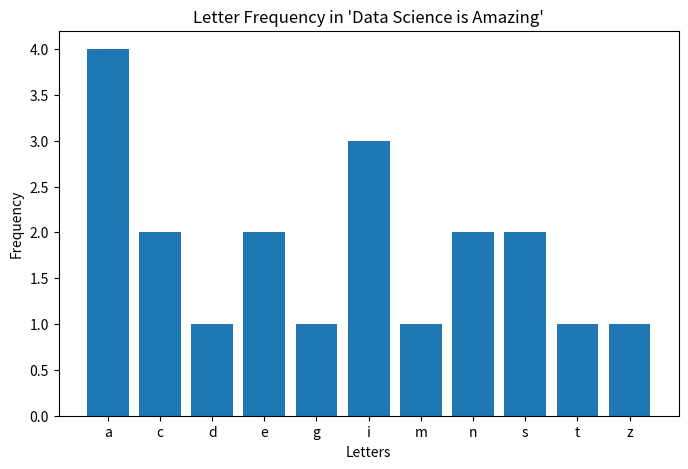
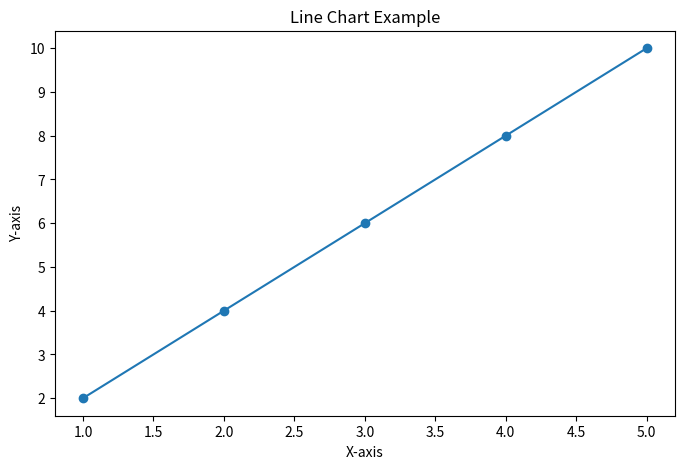

Source code (Python) for these figures, in order:
import matplotlib.pyplot as plt
from collections import Counter

# Task 1: Bar Chart for Letter Frequency
def bar_chart():
    text = "Data Science is Amazing"
    text = text.lower().replace(" ", "")  # Convert to lowercase and remove spaces
    letter_counts = Counter(text)  # Count frequency of each letter

    # Extract letters and their frequencies
    letters = sorted(letter_counts.keys())  # Sort letters alphabetically
    frequencies = [letter_counts[letter] for letter in letters]

    # Create the bar chart
    plt.figure(figsize=(8, 5))
    plt.bar(letters, frequencies)
    plt.title("Letter Frequency in 'Data Science is Amazing'")
    plt.xlabel("Letters")
    plt.ylabel("Frequency")
    plt.show()

# Task 2: Line Chart
def line_chart():
    x = [1, 2, 3, 4, 5]
    y = [2, 4, 6, 8, 10]

    # Create the line chart
    plt.figure(figsize=(8, 5))
    plt.plot(x, y, marker='o')
    plt.title("Line Chart Example")
    plt.xlabel("X-axis")
    plt.ylabel("Y-axis")
    plt.show()

# Call the functions
bar_chart()
line_chart()
